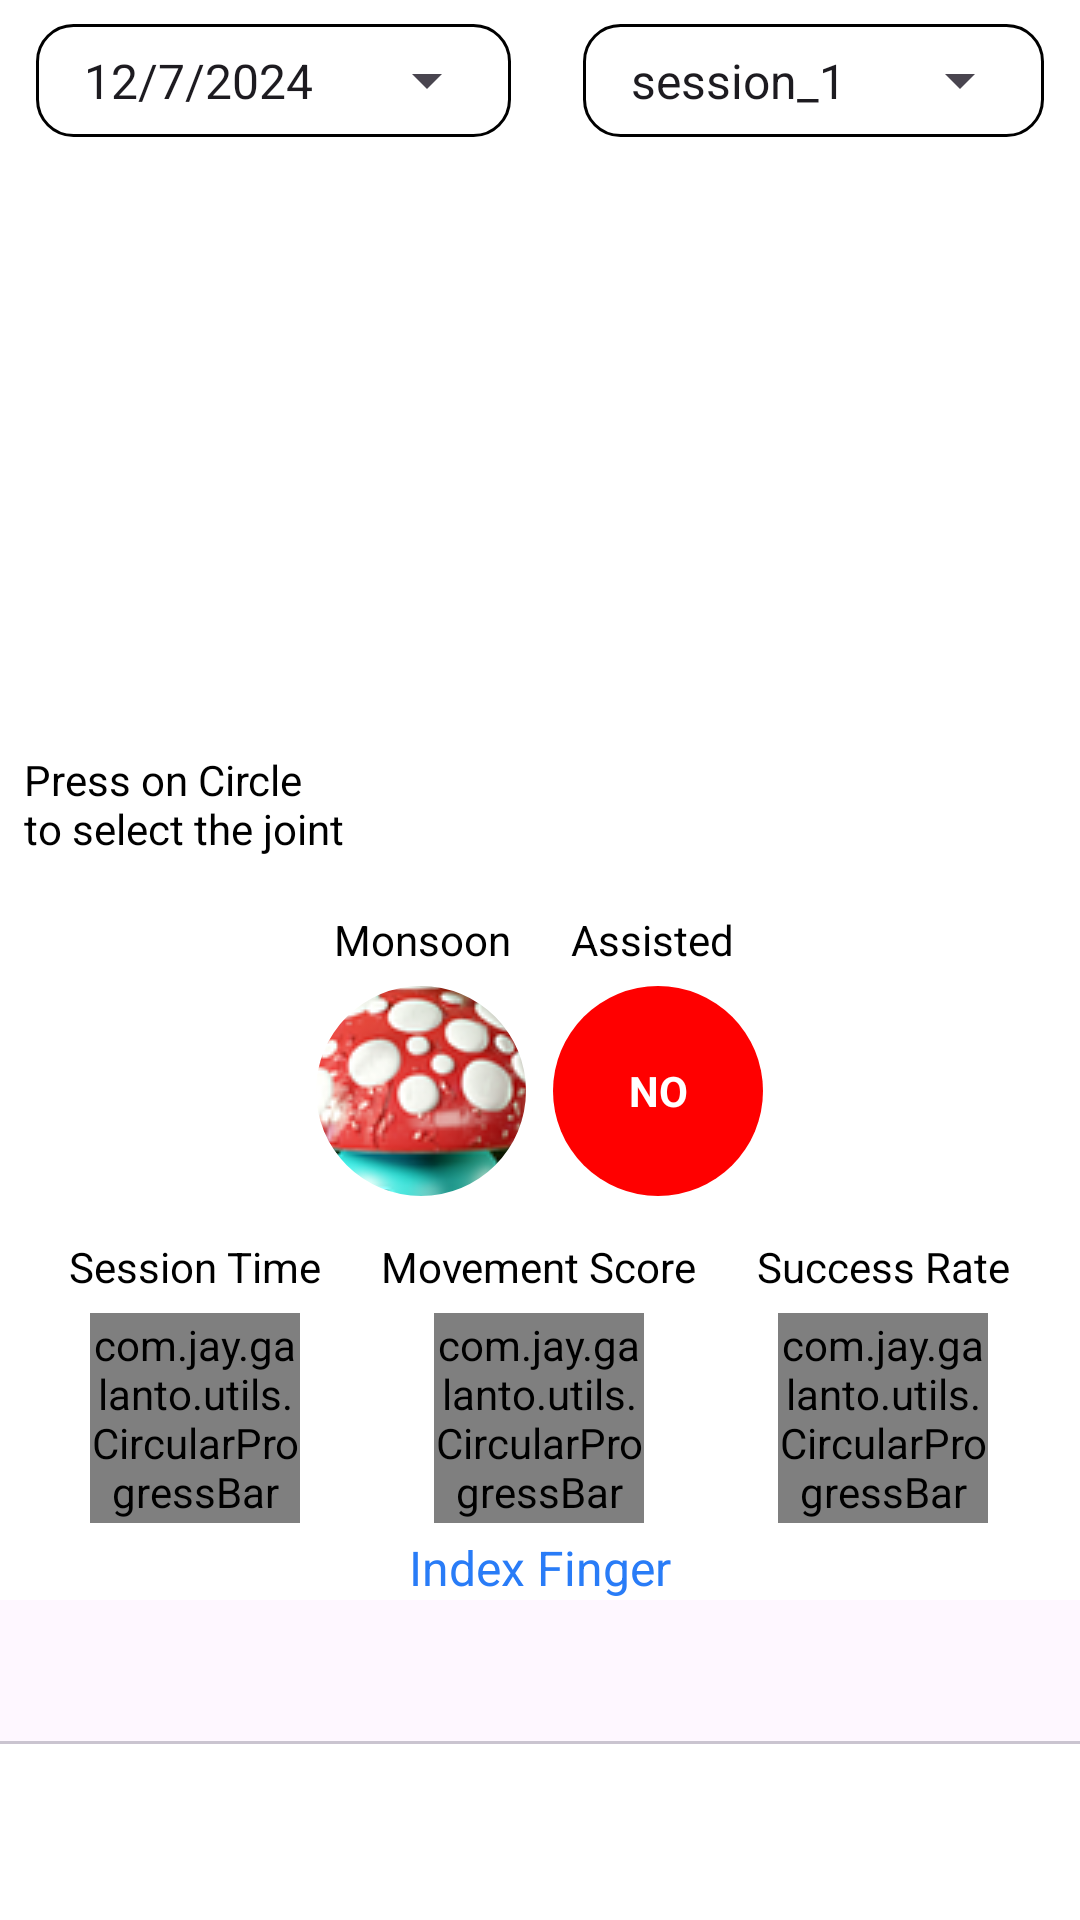

Write the Android layout XML for this screen, with the resource values it uses.
<!-- AndroidManifest.xml: application theme Theme.Galanto -->
<!-- res/layout/fragment_dashboard.xml -->
<ScrollView xmlns:android="http://schemas.android.com/apk/res/android"
    xmlns:app="http://schemas.android.com/apk/res-auto"
    xmlns:tools="http://schemas.android.com/tools"
    android:layout_width="match_parent"
    android:layout_height="match_parent"
    android:fillViewport="true"
    tools:context=".ui.fragment.dashboard.DashboardFragment">

<LinearLayout
    android:layout_width="match_parent"
    android:layout_height="wrap_content"
    android:orientation="vertical"
    android:background="@color/white"
    tools:context=".ui.fragment.dashboard.DashboardFragment">

    <LinearLayout
        android:layout_width="match_parent"
        android:layout_height="wrap_content"
        android:baselineAligned="false"
        android:orientation="horizontal">

        <LinearLayout
            android:layout_width="wrap_content"
            android:layout_height="wrap_content"
            android:layout_marginHorizontal="12dp"
            android:layout_marginVertical="8dp"
            android:layout_weight="1"
            android:background="@drawable/spinner_backgroud"
            android:orientation="horizontal">

            <Spinner
                android:id="@+id/sp_date"
                style="@style/Widget.AppCompat.Spinner"
                android:layout_width="match_parent"
                android:layout_height="wrap_content"
                android:layout_margin="4dp"
                android:entries="@array/dates"
                android:padding="4dp"
                android:scrollIndicators="right" />
        </LinearLayout>

        <LinearLayout
            android:layout_width="wrap_content"
            android:layout_height="wrap_content"
            android:layout_marginHorizontal="12dp"
            android:layout_marginVertical="8dp"
            android:layout_weight="1"
            android:background="@drawable/spinner_backgroud"
            android:orientation="horizontal">

            <Spinner
                android:id="@+id/sp_sessions"
                style="@style/Widget.AppCompat.Spinner"
                android:layout_width="match_parent"
                android:layout_height="wrap_content"
                android:layout_margin="4dp"
                android:entries="@array/session"
                android:padding="4dp"
                android:scrollIndicators="right" />
        </LinearLayout>
    </LinearLayout>

    <RelativeLayout
        android:layout_width="wrap_content"
        android:layout_height="wrap_content">

        <com.google.android.material.imageview.ShapeableImageView
            android:id="@+id/ig_image"
            android:layout_width="match_parent"
            android:layout_height="240dp"
            android:src="@drawable/ig_hand"
            android:tag="@string/app_name"
            android:textAlignment="textEnd" />

        <com.google.android.material.textview.MaterialTextView
            android:layout_width="wrap_content"
            android:layout_height="wrap_content"
            android:layout_alignBottom="@id/ig_image"
            android:padding="8dp"
            android:text="@string/press_on_circle_nto_select_the_joint"
            android:textColor="@color/black" />

        <View
            android:layout_width="24dp"
            android:layout_height="24dp"
            android:layout_alignTop="@+id/ig_image"
            android:layout_marginStart="164dp"
            android:layout_marginTop="12dp"
            android:background="@drawable/red_circle" />
    </RelativeLayout>


    <LinearLayout
        android:layout_width="match_parent"
        android:layout_height="wrap_content"
        android:gravity="center"
        android:orientation="horizontal">

        <LinearLayout
            android:layout_width="wrap_content"
            android:layout_height="wrap_content"
            android:orientation="vertical"
            android:padding="4dp">

            <com.google.android.material.textview.MaterialTextView
                android:layout_width="wrap_content"
                android:layout_height="wrap_content"
                android:padding="6dp"
                android:text="@string/monsoon"
                android:textColor="@color/black" />


            <com.google.android.material.imageview.ShapeableImageView
                android:id="@+id/ig_monsoon"
                android:layout_width="70dp"
                android:layout_height="70dp"
                android:scaleType="center"
                android:src="@drawable/ig_monsoon"
                android:tag="@string/app_name"
                android:textAlignment="textEnd"
                app:shapeAppearance="@style/circleImageView" />

        </LinearLayout>

        <LinearLayout
            android:layout_width="wrap_content"
            android:layout_height="wrap_content"
            android:orientation="vertical"
            android:padding="4dp">

            <com.google.android.material.textview.MaterialTextView
                android:layout_width="wrap_content"
                android:layout_height="wrap_content"
                android:padding="6dp"
                android:text="@string/assisted"
                android:textColor="@color/black" />


            <TextView
                android:id="@+id/circleTextView"
                android:layout_width="70dp"
                android:layout_height="70dp"
                android:background="@drawable/circle_textview"
                android:gravity="center"
                android:text="@string/no"
                android:textColor="#FFFFFF"
                android:textStyle="bold" />

        </LinearLayout>

        <LinearLayout
            android:layout_width="wrap_content"
            android:layout_height="wrap_content"
            android:orientation="vertical">

            <ImageView
                android:layout_width="wrap_content"
                android:layout_height="wrap_content"
                android:contentDescription="@string/delete"
                android:src="@drawable/ic_delete"
                app:tint="@color/red" />


            <ImageView
                android:layout_width="wrap_content"
                android:layout_height="wrap_content"
                android:contentDescription="@string/delete"
                android:src="@drawable/ic_restart"
                app:tint="@color/blue" />
        </LinearLayout>

    </LinearLayout>

    <LinearLayout
        android:layout_width="match_parent"
        android:layout_height="wrap_content"
        android:gravity="center"
        android:orientation="horizontal">

        <LinearLayout
            android:layout_width="wrap_content"
            android:layout_height="wrap_content"
            android:orientation="vertical"
            android:padding="4dp">

            <com.google.android.material.textview.MaterialTextView
                android:layout_width="wrap_content"
                android:layout_height="wrap_content"
                android:padding="6dp"
                android:text="@string/session_time"
                android:textColor="@color/black" />


            <com.jay.galanto.utils.CircularProgressBar
                android:id="@+id/cpb_1"
                android:layout_width="70dp"
                android:layout_height="70dp"
                android:layout_gravity="center" />

        </LinearLayout>

        <LinearLayout
            android:layout_width="wrap_content"
            android:layout_height="wrap_content"
            android:orientation="vertical"
            android:padding="4dp">

            <com.google.android.material.textview.MaterialTextView
                android:layout_width="wrap_content"
                android:layout_height="wrap_content"
                android:padding="6dp"
                android:text="@string/movement_score"
                android:textColor="@color/black" />


            <com.jay.galanto.utils.CircularProgressBar
                android:id="@+id/cpb_2"
                android:layout_width="70dp"
                android:layout_height="70dp"
                android:layout_gravity="center" />

        </LinearLayout>

        <LinearLayout
            android:layout_width="wrap_content"
            android:layout_height="wrap_content"
            android:orientation="vertical"

            android:padding="4dp">

            <com.google.android.material.textview.MaterialTextView
                android:layout_width="wrap_content"
                android:layout_height="wrap_content"
                android:padding="6dp"
                android:text="@string/success_rate"
                android:textColor="@color/black" />

            <com.jay.galanto.utils.CircularProgressBar
                android:id="@+id/cpb_3"
                android:layout_width="70dp"
                android:layout_height="70dp"
                android:layout_gravity="center" />

        </LinearLayout>
    </LinearLayout>

    <com.google.android.material.textview.MaterialTextView
        android:layout_width="match_parent"
        android:layout_height="wrap_content"
        android:text="@string/index_finger"
        android:gravity="center"
        android:textColor="@color/blue"
        android:textSize="16sp"/>

    <com.google.android.material.tabs.TabLayout
        android:id="@+id/tabLayout"
        android:layout_width="match_parent"
        android:layout_height="wrap_content"
        app:tabTextColor="@drawable/icon_selected"
        app:tabIndicatorColor="@drawable/icon_selected"
        app:tabIndicatorFullWidth="true"
        app:tabBackground="@color/blue"
        />
    <androidx.viewpager2.widget.ViewPager2
        android:id="@+id/viewPager2"
        android:layout_width="match_parent"
        android:layout_height="match_parent"
        android:backgroundTint="@color/blue"
        app:layout_constraintBottom_toBottomOf="parent"
        app:layout_constraintEnd_toEndOf="parent"
        app:layout_constraintStart_toStartOf="parent"
        app:layout_constraintTop_toBottomOf="@+id/tabLayout" />

</LinearLayout>
</ScrollView>
<!-- resources referenced by this layout -->
<resources>
  <array name="dates">
          <item>12/7/2024</item>
          <item>13/7/2024</item>
          <item>14/7/2024</item>
          <item>15/7/2024</item>
          <item>16/7/2024</item>
      </array>
  <array name="session">
          <item>session_1</item>
          <item>session_2</item>
          <item>session_3</item>
          <item>session_4</item>
          <item>session_5</item>
          <item>session_6</item>
  
      </array>
  <color name="black">#FF000000</color>
  <color name="blue">#297cf7</color>
  <color name="red">#da4a25</color>
  <color name="white">#FFFFFFFF</color>
  <!-- drawable circle_textview (drawable) -->
  <shape xmlns:android="http://schemas.android.com/apk/res/android">
      <solid android:color="#FF0000" /> 
      <size android:width="70dp" android:height="70dp" />
      <corners android:radius="35dp" /> 
  </shape>
  <!-- drawable ig_monsoon: png bitmap (drawable, 253090 bytes) -->
  <!-- drawable spinner_backgroud (drawable) -->
  <?xml version="1.0" encoding="utf-8"?>
  <shape xmlns:android="http://schemas.android.com/apk/res/android">
      <stroke android:color="@color/black"
          android:width="1dp"/>
      <solid android:color="#FFFFFF" /> <corners android:topLeftRadius="12dp"
      android:topRightRadius="12dp"
      android:bottomRightRadius="12dp"
      android:bottomLeftRadius="12dp" />
  </shape>
  <string name="app_name">Galanto</string>
  <string name="assisted">Assisted</string>
  <string name="delete">Delete</string>
  <string name="index_finger">Index Finger</string>
  <string name="monsoon">Monsoon</string>
  <string name="movement_score">Movement Score</string>
  <string name="no">NO</string>
  <string name="press_on_circle_nto_select_the_joint">Press on Circle \nto select the joint</string>
  <string name="session_time">Session Time</string>
  <string name="success_rate">Success Rate</string>
  <style name="circleImageView" parent="">
          <item name="cornerFamily">rounded</item>
          <item name="strokeColor">@android:color/darker_gray</item>
          <item name="strokeWidth">2dp</item>
          <item name="cornerSize">50%</item>
      </style>
  <style name="Theme.Galanto" parent="Base.Theme.Galanto" />
  <style name="Base.Theme.Galanto" parent="Theme.Material3.Light">
  
          <item name="actionBarTheme">@color/blue</item>
          <item name="colorAccent">@color/blue</item>
          <item name="colorPrimaryDark">@color/blue</item>
          <item name="android:statusBarColor">@color/blue</item>
      </style>
</resources>
